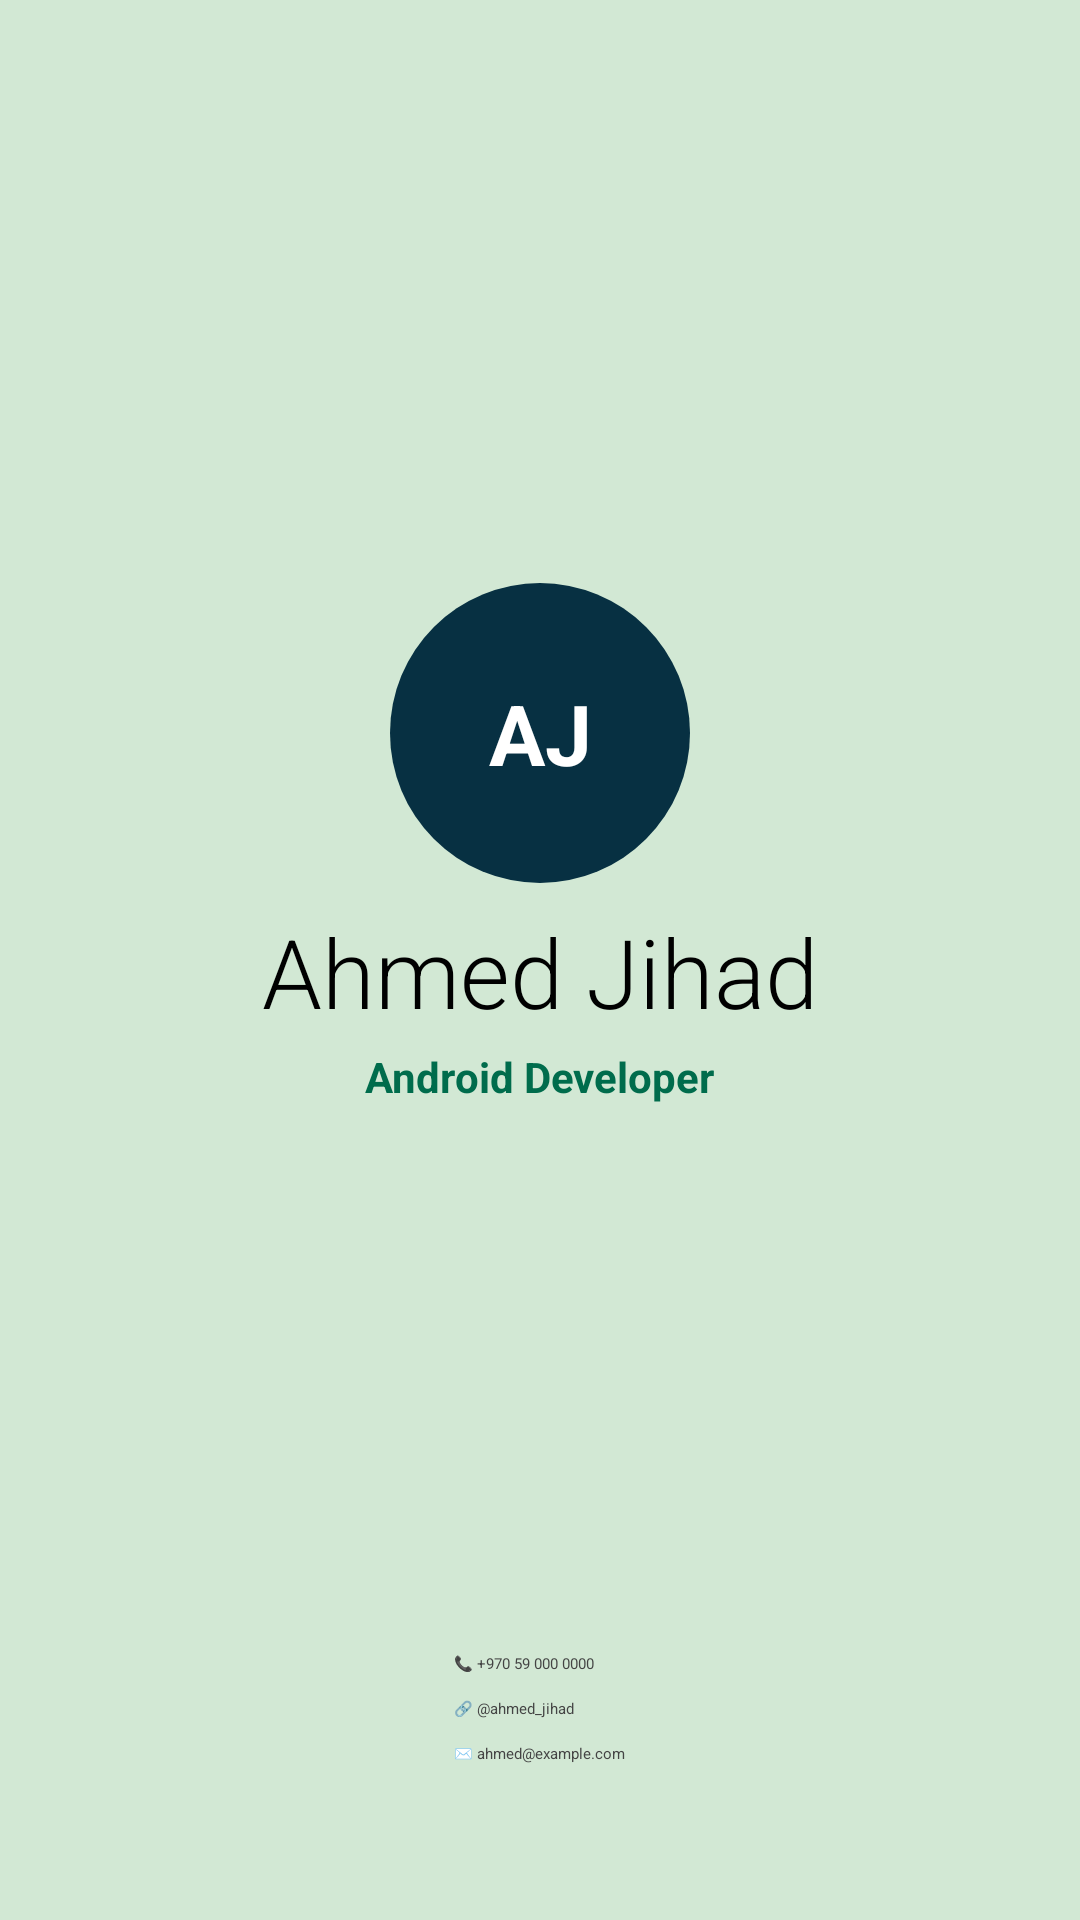

Produce the Android XML layout that renders to this screen, including the resource entries it uses.
<!-- AndroidManifest.xml: application theme Theme.MyApplication -->
<!-- res/layout/activity_business_card.xml -->
<?xml version="1.0" encoding="utf-8"?>
<LinearLayout xmlns:android="http://schemas.android.com/apk/res/android"
    android:layout_width="match_parent"
    android:layout_height="match_parent"
    android:background="#FFD2E8D4"
    android:gravity="center_horizontal"
    android:orientation="vertical"
    android:padding="16dp">

    <Space
        android:layout_width="match_parent"
        android:layout_height="0dp"
        android:layout_weight="1" />

    <LinearLayout
        android:layout_width="wrap_content"
        android:layout_height="wrap_content"
        android:gravity="center_horizontal"
        android:orientation="vertical">

        <TextView
            android:layout_width="100dp"
            android:layout_height="100dp"
            android:background="@drawable/circle_dark"
            android:gravity="center"
            android:text="@string/card_initials"
            android:textColor="#FFFFFFFF"
            android:textSize="28sp"
            android:textStyle="bold" />

        <TextView
            android:layout_width="wrap_content"
            android:layout_height="wrap_content"
            android:layout_marginTop="8dp"
            android:fontFamily="sans-serif-light"
            android:text="@string/card_name"
            android:textColor="#FF000000"
            android:textSize="32sp" />

        <TextView
            android:layout_width="wrap_content"
            android:layout_height="wrap_content"
            android:layout_marginTop="4dp"
            android:text="@string/card_job_title"
            android:textColor="#FF006C4C"
            android:textSize="14sp"
            android:textStyle="bold" />
    </LinearLayout>

    <Space
        android:layout_width="match_parent"
        android:layout_height="0dp"
        android:layout_weight="1" />

    <LinearLayout
        android:layout_width="wrap_content"
        android:layout_height="wrap_content"
        android:orientation="vertical"
        android:paddingBottom="32dp">

        <TextView
            style="@style/CardContact"
            android:text="@string/card_phone" />

        <TextView
            style="@style/CardContact"
            android:text="@string/card_social" />

        <TextView
            style="@style/CardContact"
            android:text="@string/card_email" />
    </LinearLayout>
</LinearLayout>
<!-- resources referenced by this layout -->
<resources>
  <!-- drawable circle_dark (drawable) -->
  <?xml version="1.0" encoding="utf-8"?>
  <shape xmlns:android="http://schemas.android.com/apk/res/android"
      android:shape="oval">
      <solid android:color="#FF073042" />
  </shape>
  <string name="card_email">✉️ ahmed@example.com</string>
  <string name="card_initials">AJ</string>
  <string name="card_job_title">Android Developer</string>
  <string name="card_name">Ahmed Jihad</string>
  <string name="card_phone">📞 +970 59 000 0000</string>
  <string name="card_social">🔗 @ahmed_jihad</string>
  <style name="CardContact">
          <item name="android:layout_width">wrap_content</item>
          <item name="android:layout_height">wrap_content</item>
          <item name="android:layout_marginTop">4dp</item>
          <item name="android:layout_marginBottom">4dp</item>
          <item name="android:textColor">#FF444444</item>
      </style>
</resources>
